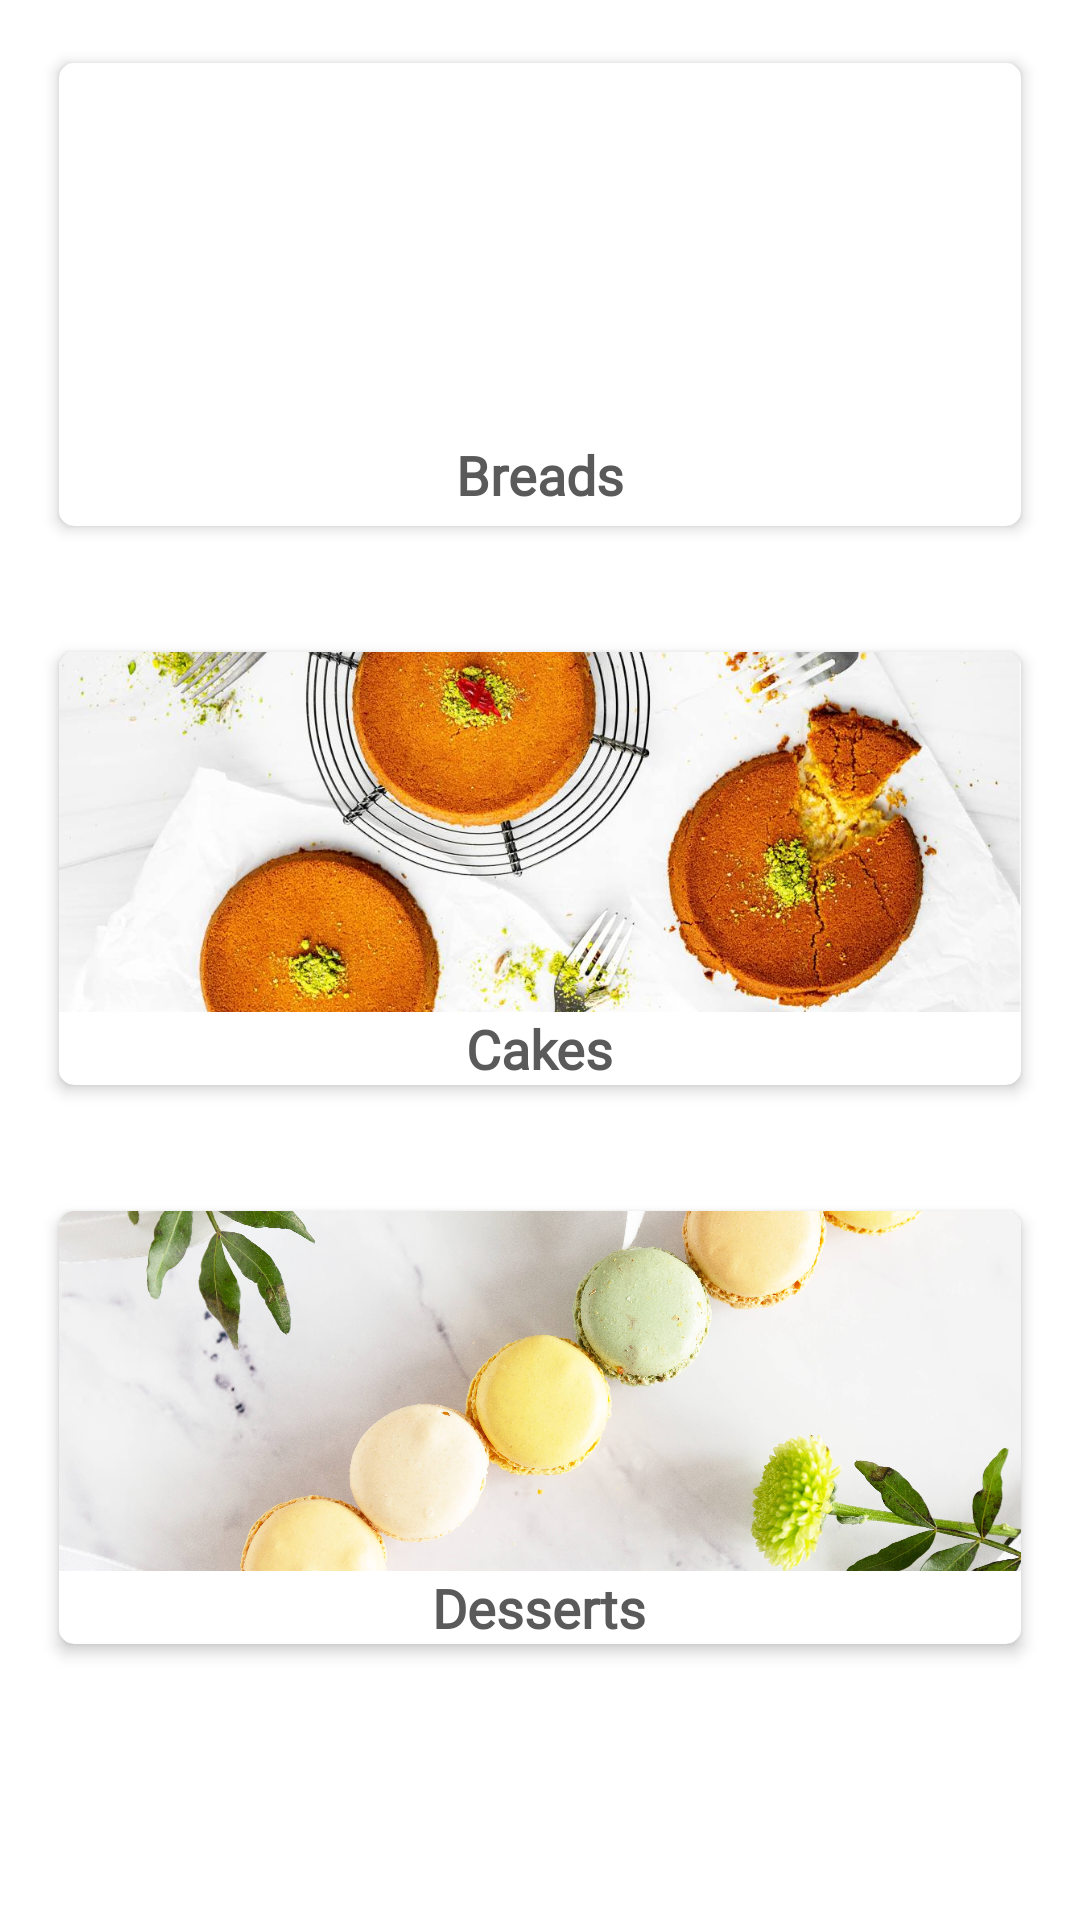

The Android layout XML behind this screen, and the referenced resources:
<!-- AndroidManifest.xml: application theme Theme.ShopProject -->
<!-- res/layout/activity_main.xml -->
<?xml version="1.0" encoding="utf-8"?>
<ScrollView xmlns:android="http://schemas.android.com/apk/res/android"
    xmlns:app="http://schemas.android.com/apk/res-auto"
    xmlns:tools="http://schemas.android.com/tools"
    android:layout_width="match_parent"
    android:layout_height="match_parent"
    tools:context=".MainActivity">
    <LinearLayout
        android:orientation="vertical"
        android:layout_width="match_parent"
        android:layout_height="match_parent">

        
        <androidx.cardview.widget.CardView
            android:layout_width="match_parent"
            android:layout_height="wrap_content"
            android:id="@+id/card_painting"
            android:layout_margin="15dp"
            app:cardCornerRadius="5dp"
            app:cardElevation="3dp"
            app:cardUseCompatPadding="true"
            android:onClick="onClickBread">
            <RelativeLayout
                android:layout_width="match_parent"
                android:layout_height="match_parent">

                <ImageView
                    android:id="@+id/catgpainting"
                    style="@style/CardImageStyle"
                    android:src="@drawable/bbanner1" />

                <TextView
                    style="@style/CardTextStyle"
                    android:layout_below="@+id/catgpainting"
                    android:layout_marginStart="5dp"
                    android:layout_marginTop="5dp"
                    android:layout_marginEnd="5dp"
                    android:layout_marginBottom="5dp"
                    android:text="Breads" />
            </RelativeLayout>
        </androidx.cardview.widget.CardView>

        
        <androidx.cardview.widget.CardView
            android:layout_width="match_parent"
            android:layout_height="wrap_content"
            android:id="@+id/card_drawing"
            android:layout_margin="15dp"
            app:cardCornerRadius="5dp"
            app:cardElevation="3dp"
            app:cardUseCompatPadding="true"
            android:onClick="onClickCake">
            <RelativeLayout
                android:layout_width="match_parent"
                android:layout_height="match_parent">

                <ImageView
                    android:id="@+id/catgdrawing"
                    style="@style/CardImageStyle"
                    android:src="@drawable/cbanner" />

                <TextView
                    style="@style/CardTextStyle"
                    android:layout_below="@+id/catgdrawing"
                    android:text="Cakes" />
            </RelativeLayout>
        </androidx.cardview.widget.CardView>

        
        <androidx.cardview.widget.CardView
            android:layout_width="match_parent"
            android:layout_height="wrap_content"
            android:id="@+id/card_canvas"
            android:layout_margin="15dp"
            app:cardCornerRadius="5dp"
            app:cardElevation="3dp"
            app:cardUseCompatPadding="true"
            android:onClick="onClickDessert">
            <RelativeLayout
                android:layout_width="match_parent"
                android:layout_height="match_parent">

                <ImageView
                    android:id="@+id/catgcanvas"
                    style="@style/CardImageStyle"
                    android:src="@drawable/dbanner" />

                <TextView
                    style="@style/CardTextStyle"
                    android:layout_below="@+id/catgcanvas"
                    android:text="Desserts" />
            </RelativeLayout>
        </androidx.cardview.widget.CardView>
    </LinearLayout>
</ScrollView>
<!-- resources referenced by this layout -->
<resources>
  <!-- drawable cbanner: jpg bitmap (drawable, 138107 bytes) -->
  <!-- drawable dbanner: jpg bitmap (drawable, 875165 bytes) -->
  <style name="CardImageStyle">
          <item name="android:layout_width">match_parent</item>
          <item name="android:layout_height">120dp</item>
          <item name="android:scaleType">centerCrop</item>
      </style>
  <style name="CardTextStyle">
          <item name="android:layout_width">wrap_content</item>
          <item name="android:layout_height">wrap_content</item>
          <item name="android:layout_centerInParent">true</item>
          <item name="android:textStyle">bold</item>
          <item name="android:textSize">18sp</item>
          <item name="android:fontFamily">@font/merriweather</item>
          <item name="android:textColor">#5a5a5a</item>
  
      </style>
  <style name="Theme.ShopProject" parent="Theme.MaterialComponents.DayNight.DarkActionBar">
          
          <item name="colorPrimary">@color/colorPrimary</item>
          <item name="colorPrimaryVariant">@color/purple_700</item>
          <item name="colorOnPrimary">@color/white</item>
          
          <item name="colorSecondary">@color/teal_200</item>
          <item name="colorSecondaryVariant">@color/teal_700</item>
          <item name="colorOnSecondary">@color/black</item>
          
          <item name="android:statusBarColor" tools:targetApi="l">@color/colorOfStatusBar</item>
          
      </style>
  <color name="colorPrimary">#6B9069</color>
  <color name="purple_700">#FF3700B3</color>
  <color name="white">#FFFFFFFF</color>
  <color name="teal_200">#FF03DAC5</color>
  <color name="teal_700">#FF018786</color>
  <color name="black">#FF000000</color>
  <color name="colorOfStatusBar">#6B9069</color>
</resources>
